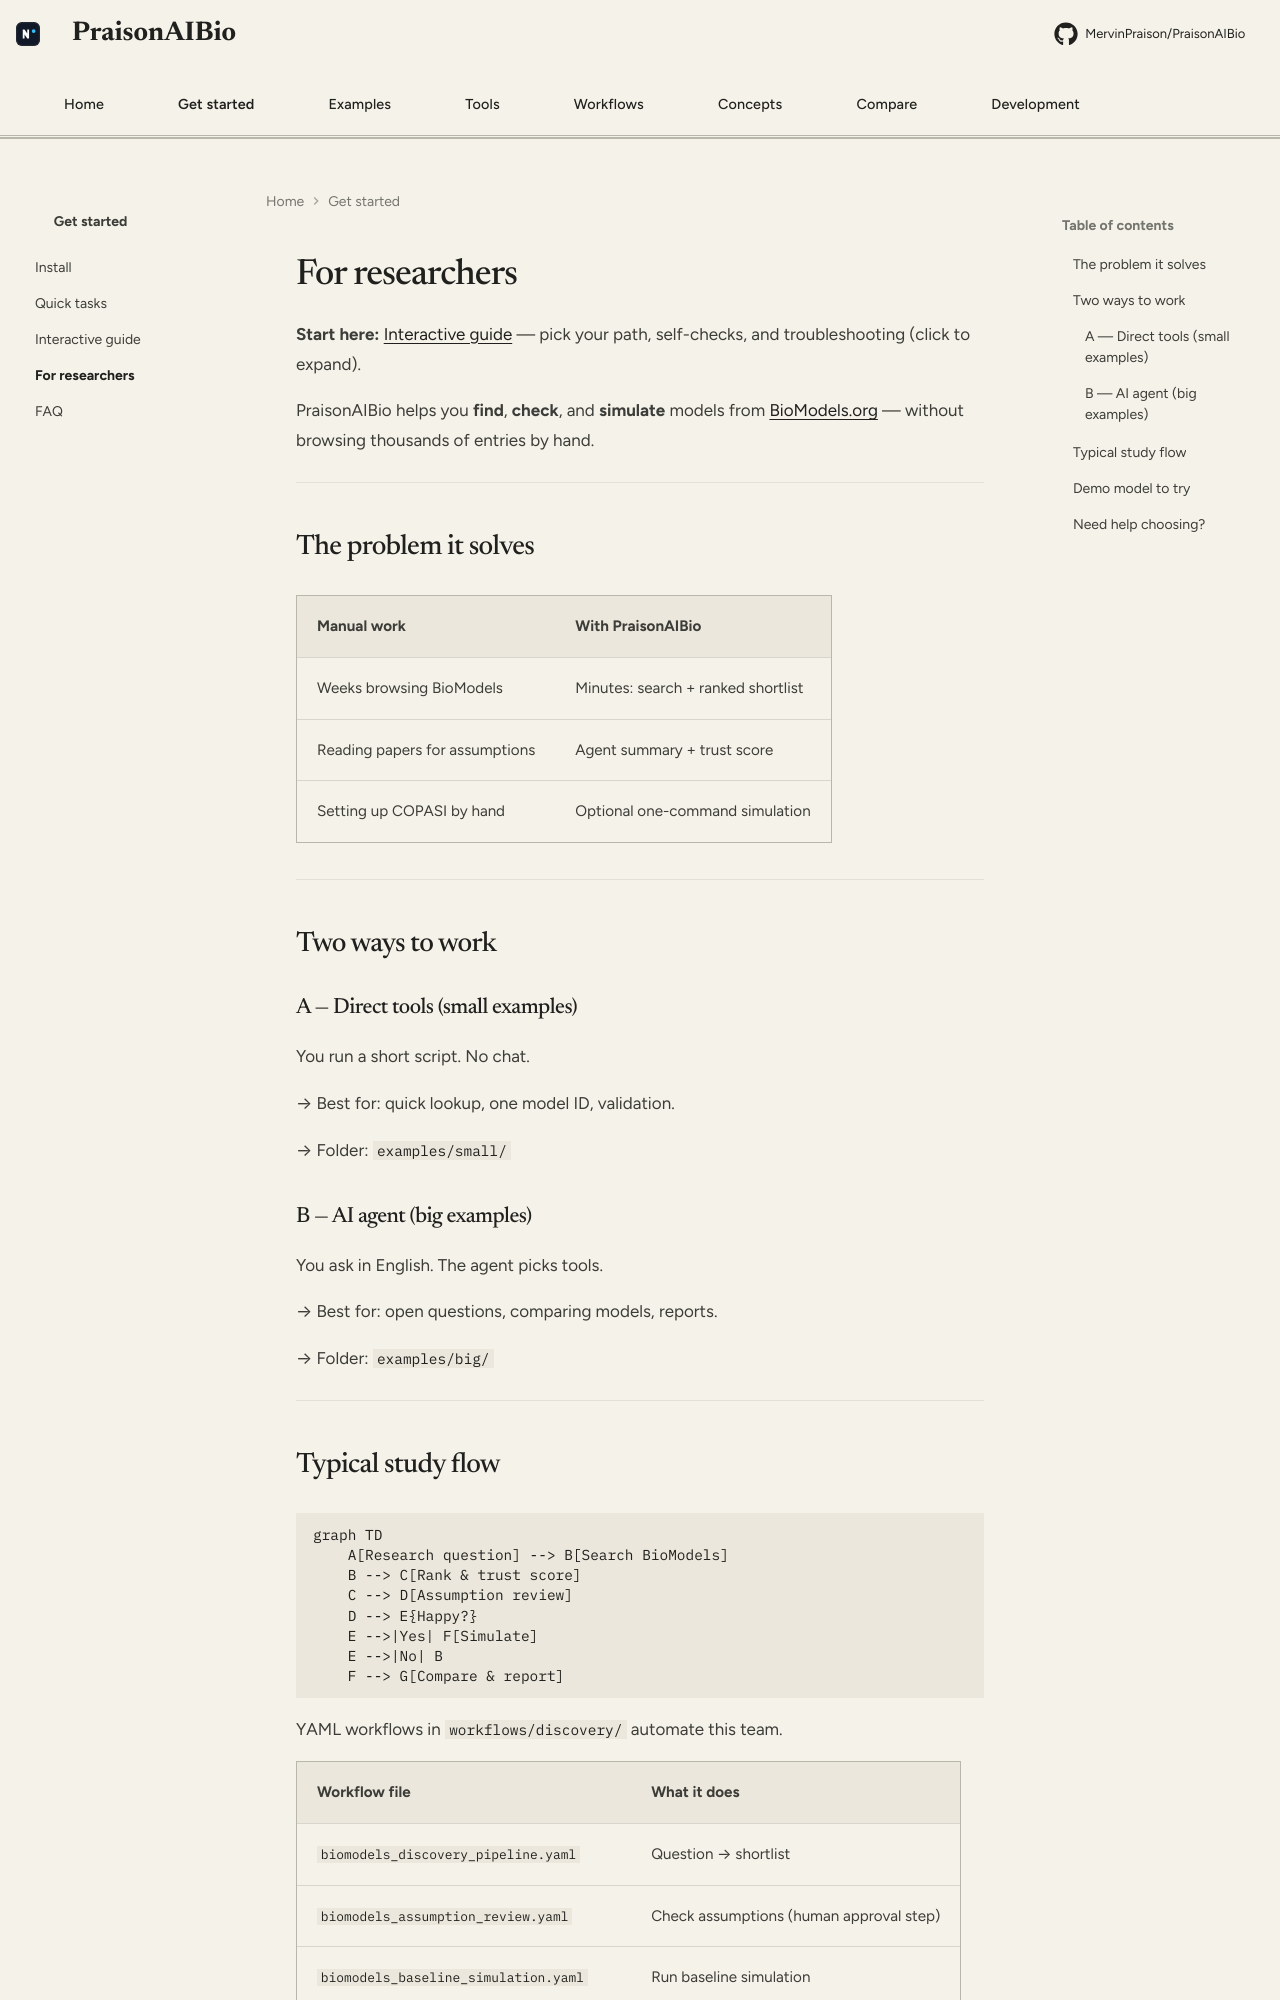

repository: MervinPraison/PraisonAIBio · page: for-researchers/index.html · generator: mkdocs

# For researchers

**Start here:** [Interactive guide](interactive-guide.md) — pick your path, self-checks, and troubleshooting (click to expand).

PraisonAIBio helps you **find**, **check**, and **simulate** models from [BioModels.org](https://www.biomodels.org) — without browsing thousands of entries by hand.

---

## The problem it solves

| Manual work | With PraisonAIBio |
|-------------|-------------------|
| Weeks browsing BioModels | Minutes: search + ranked shortlist |
| Reading papers for assumptions | Agent summary + trust score |
| Setting up COPASI by hand | Optional one-command simulation |

---

## Two ways to work

### A — Direct tools (small examples)

You run a short script. No chat.

→ Best for: quick lookup, one model ID, validation.

→ Folder: `examples/small/`

### B — AI agent (big examples)

You ask in English. The agent picks tools.

→ Best for: open questions, comparing models, reports.

→ Folder: `examples/big/`

---
